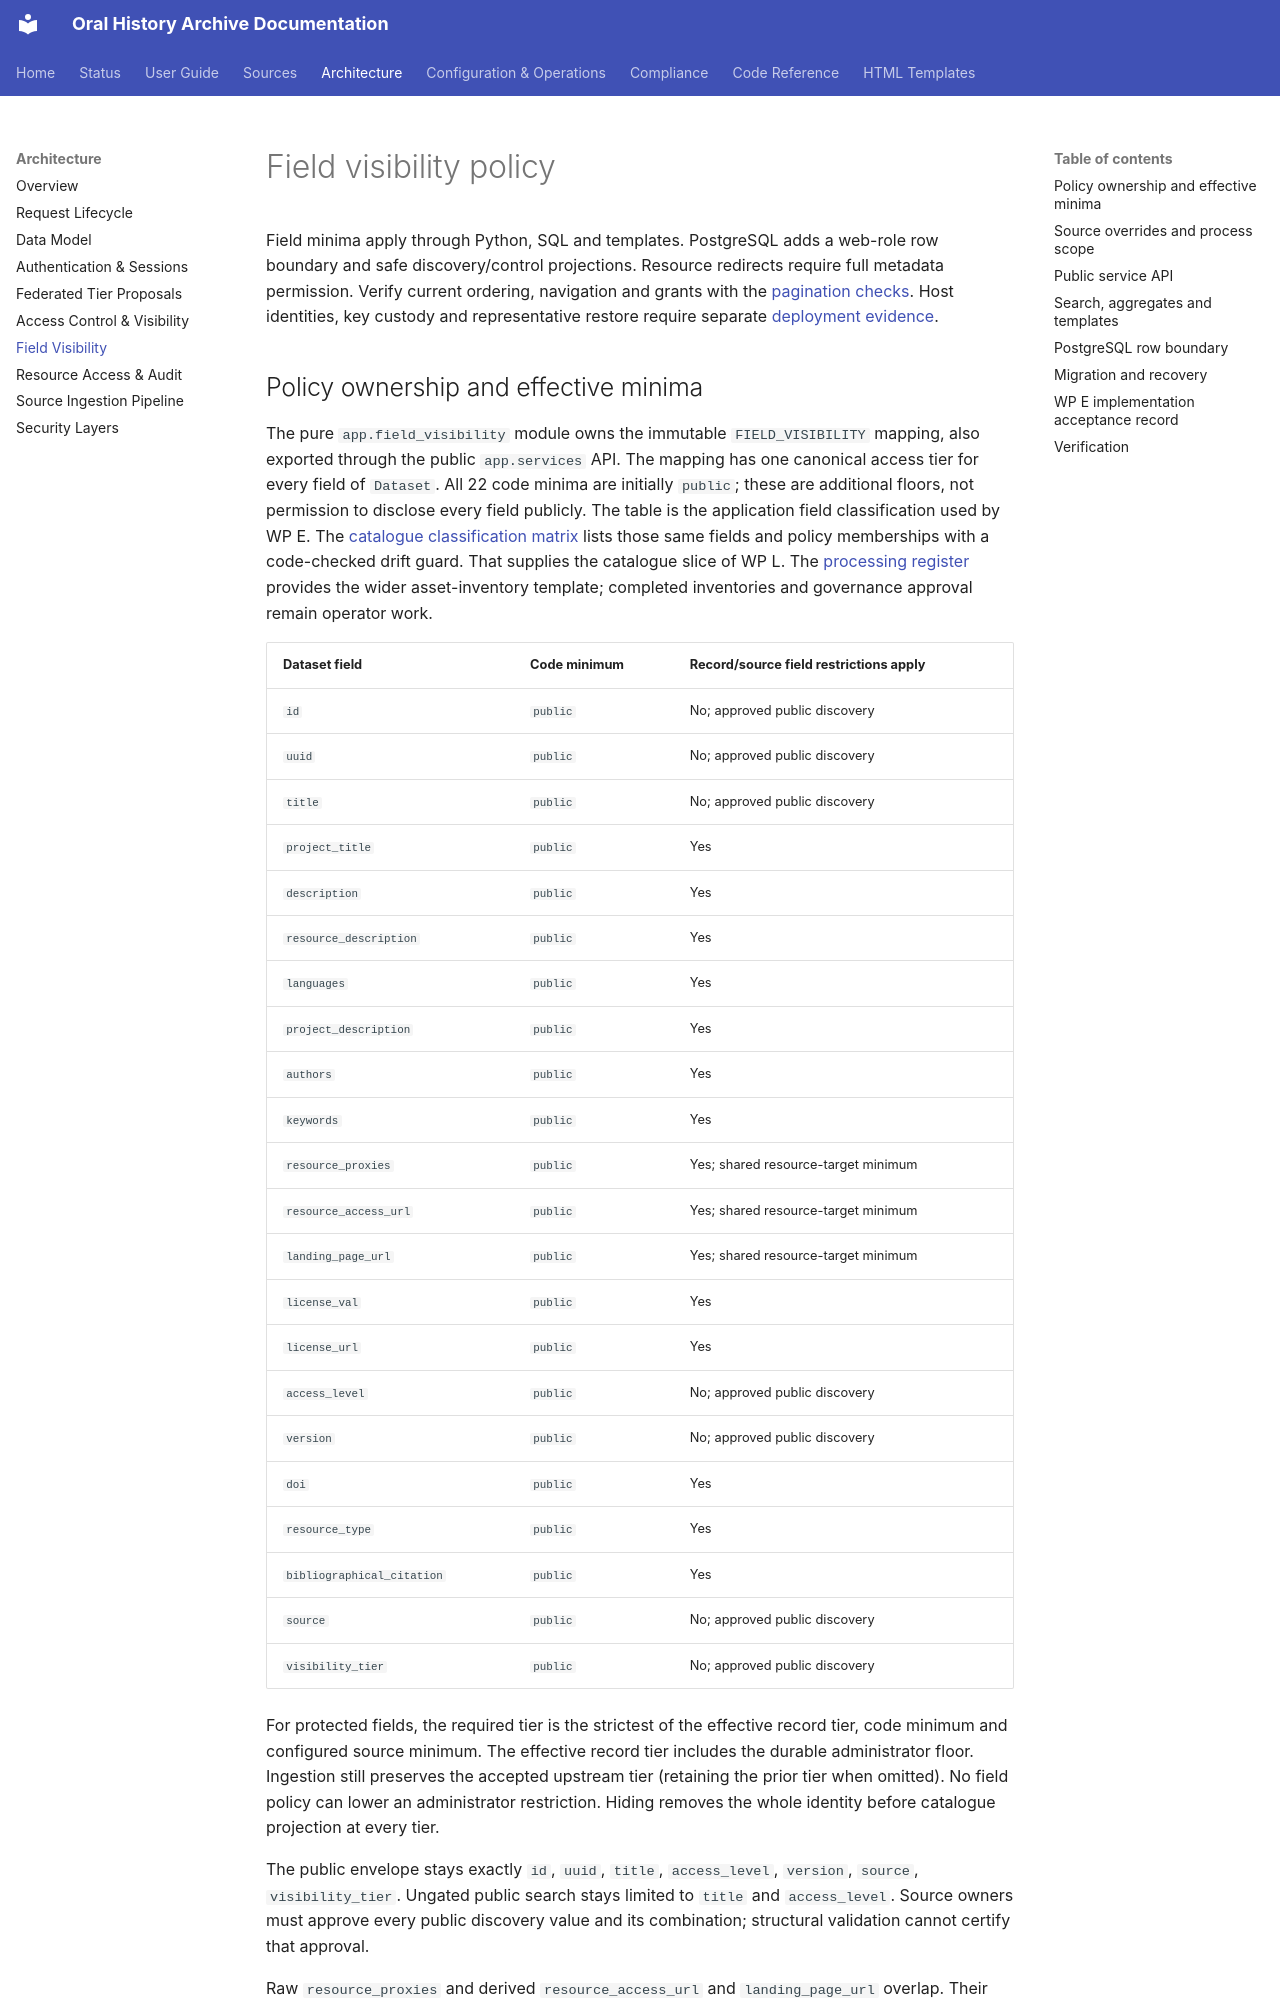

repository: CFutter/sec_hum_oralhistarchiv_web_app · page: architecture/field-visibility/index.html · generator: mkdocs

# Field visibility policy

Field minima apply through Python, SQL and templates. PostgreSQL adds a web-role
row boundary and safe discovery/control projections. Resource redirects require
full metadata permission. Verify current ordering, navigation and grants with
the [pagination checks](../runbooks/search-pagination.md#targeted-validation).
Host identities, key custody and representative restore require separate
[deployment evidence](../runbooks/visibility-recovery-acceptance.md).

## Policy ownership and effective minima

The pure `app.field_visibility` module owns the immutable `FIELD_VISIBILITY`
mapping, also exported through the public `app.services` API. The mapping has
one canonical access tier for every field of `Dataset`. All 22 code minima are
initially `public`; these are additional floors, not permission to disclose
every field publicly. The table is the application field classification used
by WP E. The [catalogue classification matrix](../compliance/data-classification.md)
lists those same fields and policy memberships with a code-checked drift guard.
That supplies the catalogue slice of WP L. The
[processing register](../compliance/processing-register.md) provides the wider
asset-inventory template; completed inventories and governance approval remain
operator work.

| Dataset field | Code minimum | Record/source field restrictions apply |
|---|---|---|
| `id` | `public` | No; approved public discovery |
| `uuid` | `public` | No; approved public discovery |
| `title` | `public` | No; approved public discovery |
| `project_title` | `public` | Yes |
| `description` | `public` | Yes |
| `resource_description` | `public` | Yes |
| `languages` | `public` | Yes |
| `project_description` | `public` | Yes |
| `authors` | `public` | Yes |
| `keywords` | `public` | Yes |
| `resource_proxies` | `public` | Yes; shared resource-target minimum |
| `resource_access_url` | `public` | Yes; shared resource-target minimum |
| `landing_page_url` | `public` | Yes; shared resource-target minimum |
| `license_val` | `public` | Yes |
| `license_url` | `public` | Yes |
| `access_level` | `public` | No; approved public discovery |
| `version` | `public` | No; approved public discovery |
| `doi` | `public` | Yes |
| `resource_type` | `public` | Yes |
| `bibliographical_citation` | `public` | Yes |
| `source` | `public` | No; approved public discovery |
| `visibility_tier` | `public` | No; approved public discovery |

For protected fields, the required tier is the strictest of the effective
record tier, code minimum and configured source minimum. The effective record
tier includes the durable administrator floor. Ingestion still preserves the
accepted upstream tier (retaining the prior tier when omitted). No field policy
can lower an administrator restriction.
Hiding removes the whole identity before catalogue projection at every tier.

The public envelope stays exactly `id`, `uuid`, `title`, `access_level`,
`version`, `source`, `visibility_tier`. Ungated public search stays limited to
`title` and `access_level`. Source owners must approve every public discovery
value and its combination; structural validation cannot certify that approval.

Raw `resource_proxies` and derived `resource_access_url` and `landing_page_url`
overlap. Their merged code/source minima must be equal, so a stricter raw-proxy
rule cannot leak through a derived URL.
